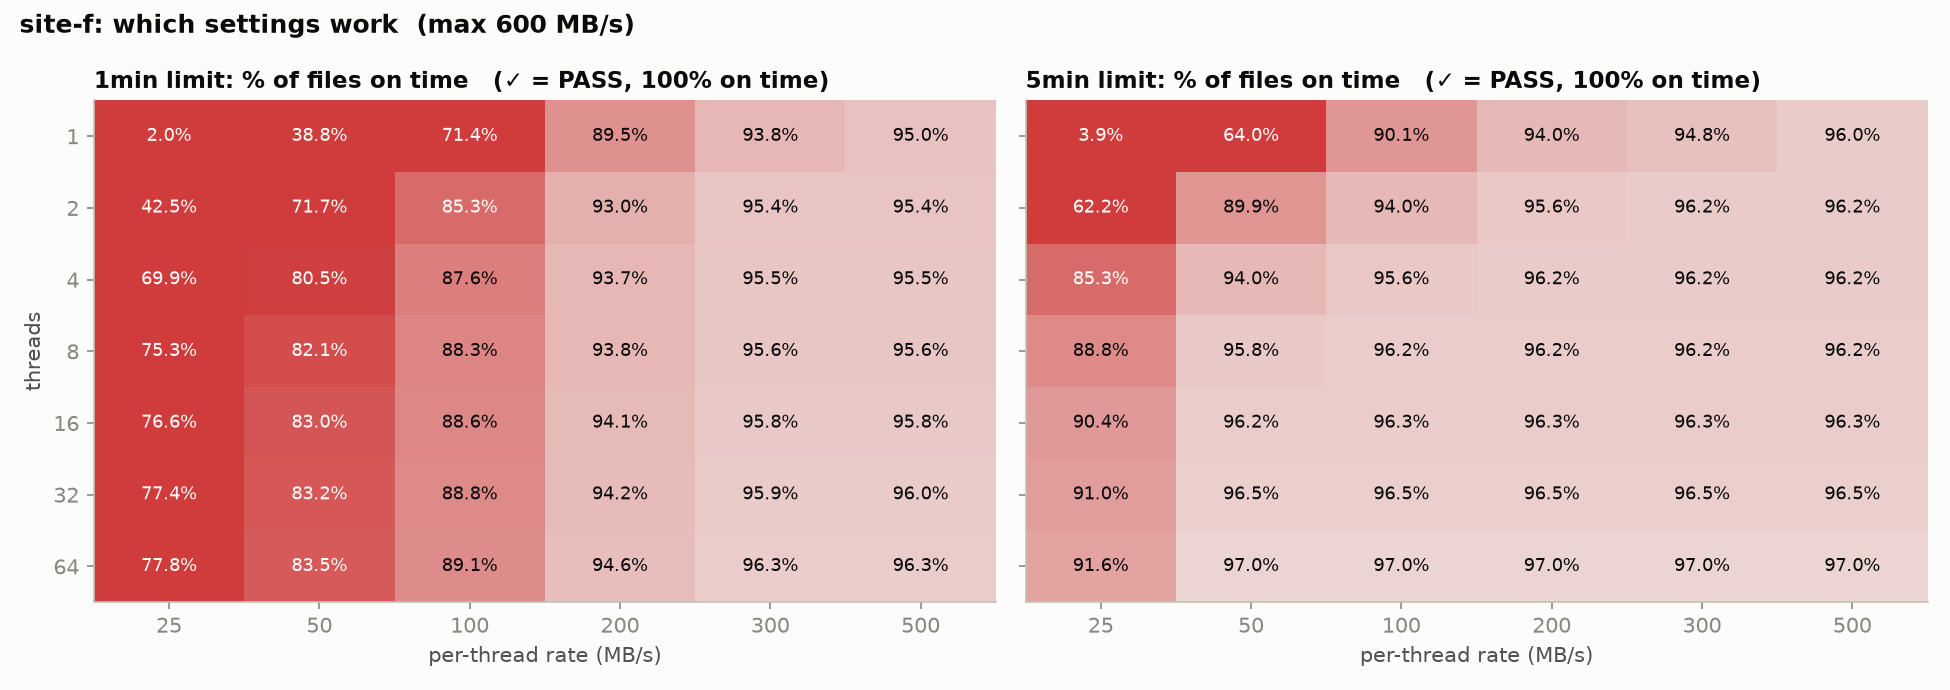

Source data for this figure (header and first rows):
threads, rate, met_1min, met_5min
1, 25, 2.01, 3.986
1, 50, 38.81, 64.05
1, 100, 71.43, 90.17
1, 200, 89.58, 94.04
1, 300, 93.87, 94.86
1, 500, 95.07, 96.07
2, 25, 42.54, 62.26
2, 50, 71.78, 90
2, 100, 85.32, 94.04
2, 200, 93.01, 95.62
2, 300, 95.44, 96.23
2, 500, 95.45, 96.23
4, 25, 69.91, 85.34
4, 50, 80.57, 94.03
4, 100, 87.62, 95.64
4, 200, 93.79, 96.24
4, 300, 95.52, 96.24
4, 500, 95.53, 96.24
8, 25, 75.31, 88.87
8, 50, 82.12, 95.8
8, 100, 88.36, 96.25
8, 200, 93.88, 96.26
8, 300, 95.61, 96.26
8, 500, 95.62, 96.26
16, 25, 76.66, 90.49
16, 50, 83.01, 96.29
16, 100, 88.62, 96.31
16, 200, 94.12, 96.33
16, 300, 95.85, 96.34
16, 500, 95.85, 96.34
32, 25, 77.47, 91.07
32, 50, 83.22, 96.5
32, 100, 88.8, 96.53
32, 200, 94.27, 96.54
32, 300, 96, 96.54
32, 500, 96.0, 96.54
64, 25, 77.8, 91.63
64, 50, 83.55, 97.05
64, 100, 89.13, 97.07
64, 200, 94.6, 97.09
64, 300, 96.33, 97.09
64, 500, 96.33, 97.09
